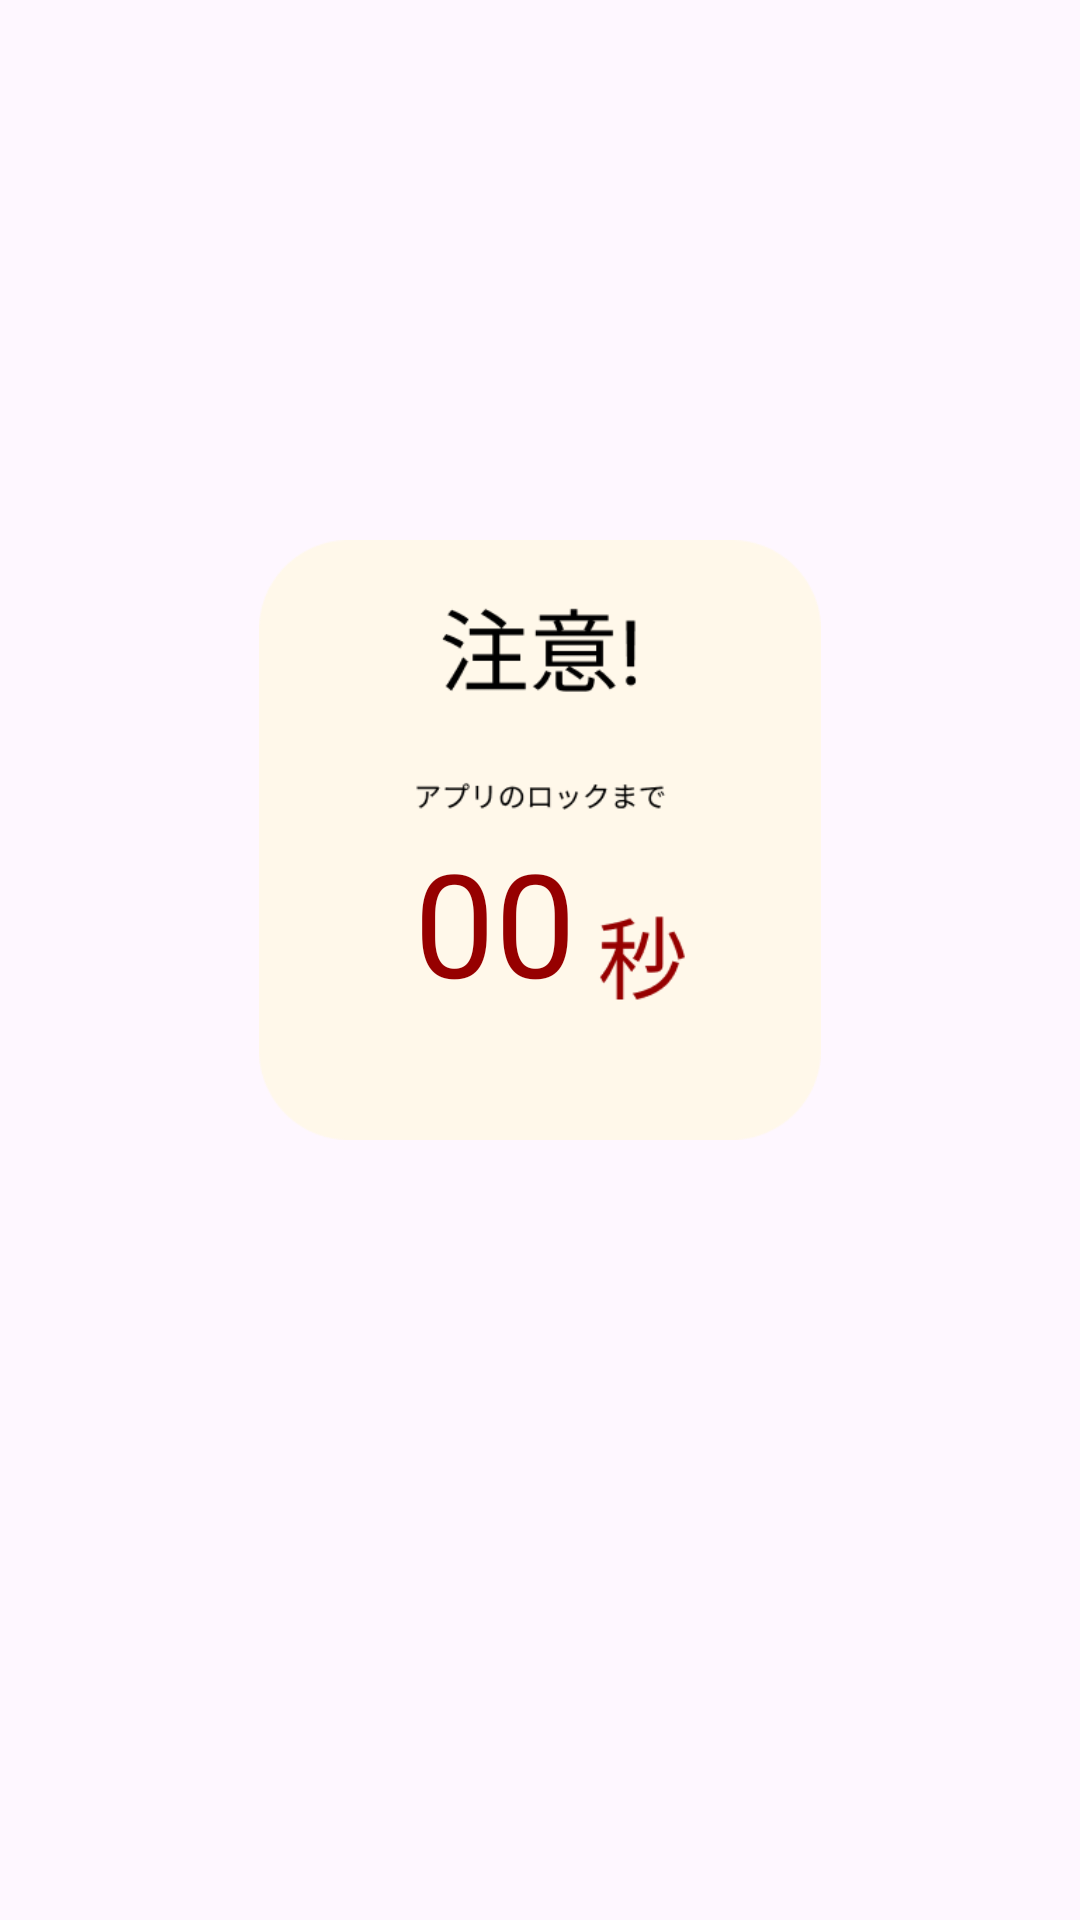

Here is an Android app screen rendered from its layout file. Give the layout XML and the strings, colors and styles it references.
<!-- AndroidManifest.xml: application theme Theme.Pc_contest_tomato -->
<!-- res/layout/wa_flort.xml -->
<?xml version="1.0" encoding="utf-8"?>
<androidx.constraintlayout.widget.ConstraintLayout xmlns:android="http://schemas.android.com/apk/res/android"
    xmlns:app="http://schemas.android.com/apk/res-auto"
    xmlns:tools="http://schemas.android.com/tools"
    android:layout_width="match_parent"
             android:layout_height="match_parent">

    <ImageView
        android:id="@+id/imageView9"
        android:layout_width="250dp"
        android:layout_height="200dp"
        android:layout_marginBottom="80dp"
        app:layout_constraintBottom_toBottomOf="parent"
        app:layout_constraintEnd_toEndOf="parent"
        app:layout_constraintStart_toStartOf="parent"
        app:layout_constraintTop_toTopOf="parent"
        app:srcCompat="@drawable/warinig_flort"
        tools:ignore="ContentDescription" />

    <TextView
        android:id="@+id/textView17"
        android:layout_width="wrap_content"
        android:layout_height="wrap_content"
        android:layout_marginTop="95dp"
        android:layout_marginEnd="30dp"
        android:text="00"
        android:textColor="#960000"
        android:textSize="48sp"
        app:layout_constraintEnd_toEndOf="@+id/imageView9"
        app:layout_constraintStart_toStartOf="@+id/imageView9"
        app:layout_constraintTop_toTopOf="@+id/imageView9"
        tools:ignore="HardcodedText" />
</androidx.constraintlayout.widget.ConstraintLayout>
<!-- resources referenced by this layout -->
<resources>
  <!-- drawable warinig_flort: png bitmap (drawable, 10118 bytes) -->
  <style name="Theme.Pc_contest_tomato" parent="Base.Theme.Pc_contest_tomato" />
  <style name="Base.Theme.Pc_contest_tomato" parent="Theme.Material3.DayNight.NoActionBar">
          
          
      </style>
</resources>
